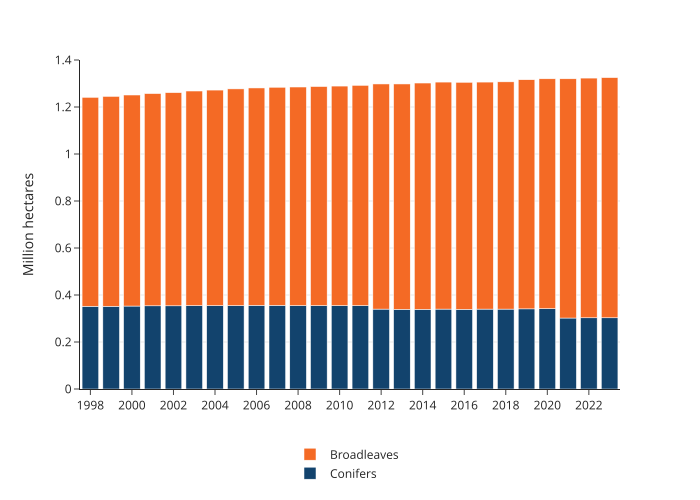

The table this chart was drawn from, first rows:
year, variable, value
1998, Total, 1.241
1999, Total, 1.246
2000, Total, 1.252
2001, Total, 1.257
2002, Total, 1.262
2003, Total, 1.267
2004, Total, 1.272
2005, Total, 1.277
2006, Total, 1.28
2007, Total, 1.283
2008, Total, 1.285
2009, Total, 1.288
2010, Total, 1.29
2011, Total, 1.292
2012, Total, 1.298
2013, Total, 1.298
2014, Total, 1.302
2015, Total, 1.305
2016, Total, 1.305
2017, Total, 1.306
2018, Total, 1.307
2019, Total, 1.316
2020, Total, 1.32
2021, Total, 1.321
2022, Total, 1.323
2023, Total, 1.326
1998, Conifers, 0.352
1999, Conifers, 0.352
2000, Conifers, 0.353
2001, Conifers, 0.354
2002, Conifers, 0.354
2003, Conifers, 0.355
2004, Conifers, 0.355
2005, Conifers, 0.355
2006, Conifers, 0.356
2007, Conifers, 0.356
2008, Conifers, 0.355
2009, Conifers, 0.355
2010, Conifers, 0.355
2011, Conifers, 0.355
2012, Conifers, 0.34
2013, Conifers, 0.339
2014, Conifers, 0.339
2015, Conifers, 0.34
2016, Conifers, 0.339
2017, Conifers, 0.34
2018, Conifers, 0.34
2019, Conifers, 0.341
2020, Conifers, 0.342
2021, Conifers, 0.302
2022, Conifers, 0.303
2023, Conifers, 0.303
1998, Broadleaves, 0.889
1999, Broadleaves, 0.893
2000, Broadleaves, 0.898
2001, Broadleaves, 0.903
2002, Broadleaves, 0.907
2003, Broadleaves, 0.913
2004, Broadleaves, 0.917
2005, Broadleaves, 0.922
... 18 more rows
